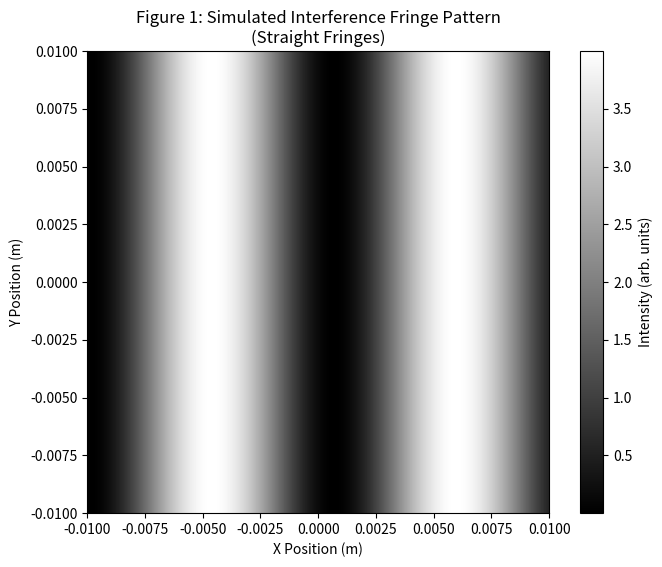
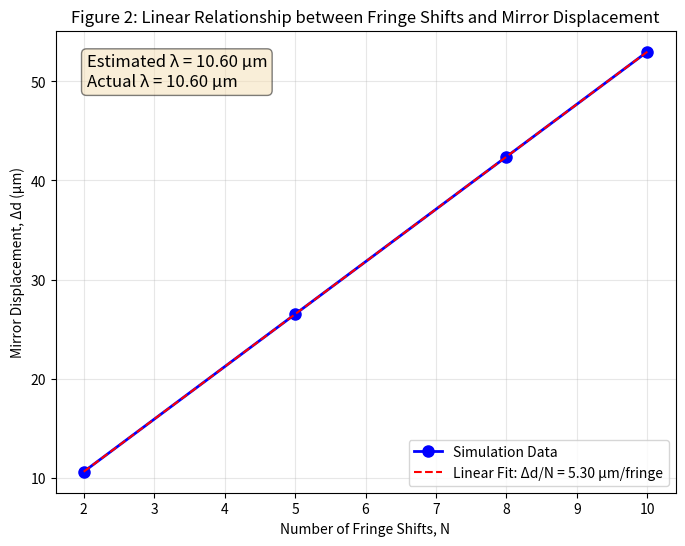
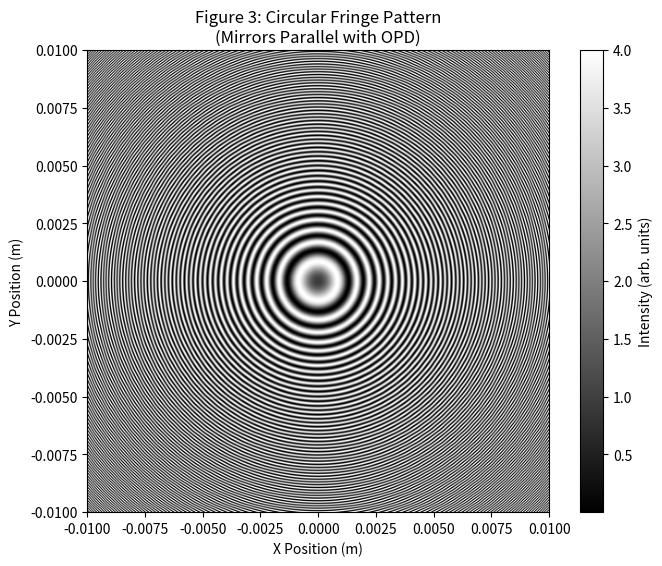

Recreate these plots in Python, in order.
import numpy as np
import matplotlib.pyplot as plt

## parmeters
wavelength = 10.6e-6  # CO2 laser wavelength in meters (10.6 µm)
k = 2 * np.pi / wavelength  # Wave number
screen_size = 500  
x = np.linspace(-0.01, 0.01, screen_size)  
y = np.linspace(-0.01, 0.01, screen_size)
X, Y = np.meshgrid(x, y)
tilt_angle = 0.001  # Mirror tilt angle for straight fringes in radians  


# Fringe Pattern
def generate_fringe_pattern(mirror_displacement, tilt=True):
    # Optical Path Difference
    OPD = 2 * mirror_displacement  
    
    # Phase difference 
    if tilt:
        phase_difference = k * (OPD + X * np.sin(tilt_angle))
    else:
        r = np.sqrt(X**2 + Y**2)  # Radial distance from center
        phase_difference = k * (OPD + r**2 / (2 * 0.1))  # 0.1 is arbitrary curvature
    
    # Intensity calculation (I1 = I2 = I0)
    I0 = 1.0  # Normalized intensity
    intensity_pattern = 2 * I0 * (1 + np.cos(phase_difference))
    
    return intensity_pattern


# simulation-1: Basic fringe pattern 

print("Running Basic fringe pattern simulation...")
initial_displacement = 50e-6  # 50 µm initial OPD
fringe_pattern = generate_fringe_pattern(initial_displacement, tilt=True)

plt.figure(figsize=(8, 6))
plt.imshow(fringe_pattern, cmap='gray', extent=[-0.01, 0.01, -0.01, 0.01])
plt.colorbar(label='Intensity (arb. units)')
plt.title('Figure 1: Simulated Interference Fringe Pattern\n(Straight Fringes)')
plt.xlabel('X Position (m)')
plt.ylabel('Y Position (m)')
plt.savefig('figure1_fringe_pattern.png', dpi=300, bbox_inches='tight')
plt.show()


# simulation-2: Fringe shifts with mirror displacement 

# print("Running fringe shifts sumulations...")
# displacements = [0, 10.6e-6, 26.5e-6, 42.4e-6, 53.0e-6]  # Mirror displacements to test (from Table 1)
# expected_fringes = [0, 2.0, 5.0, 8.0, 10.0]  # Expected fringe shifts

# plotting fringe shift demonstration
# fig, axes = plt.subplots(2, 3, figsize=(25, 15))
# axes = axes.ravel()

# for i, (disp, expected_N) in enumerate(zip(displacements, expected_fringes)):
#     pattern = generate_fringe_pattern(initial_displacement + disp, tilt=True)
    
#     axes[i].imshow(pattern, cmap='gray', extent=[-0.01, 0.01, -0.01, 0.01])
#     axes[i].set_title(f'Δd = {disp*1e6:.1f} µm\nN = {expected_N} fringes')
#     axes[i].set_xlabel('X Position (m)')
#     axes[i].set_ylabel('Y Position (m)')

# for i in range(len(displacements), len(axes)):
#     fig.delaxes(axes[i])

# plt.suptitle('Figure 2: Fringe Shift with Mirror Displacement', fontsize=15)
# plt.tight_layout()
# plt.savefig('figure2_fringe_shifts.png', dpi=300, bbox_inches='tight')
# plt.show()


# simulation-3: Wavelength estimation 

print("Running Wavelength estimation...")
displacement_values = np.array([10.6e-6, 26.5e-6, 42.4e-6, 53.0e-6])
fringe_counts = np.array([2.0, 5.0, 8.0, 10.0])
estimated_wavelengths = 2 * displacement_values / fringe_counts # estimated wavelength

# Linear regression for slope (Δd/N)
slope, intercept = np.polyfit(fringe_counts, displacement_values, 1)
wavelength_from_slope = 2 * slope

print(f"Slope from linear fit (Δd/N): {slope*1e6:.2f} µm/fringe")
print(f"Estimated wavelength: {wavelength_from_slope*1e6:.2f} µm")
print(f"Actual wavelength: {wavelength*1e6:.2f} µm")
print(f"Error: {abs(wavelength_from_slope - wavelength)*1e6:.2f} µm")

# (Table 1 data)
plt.figure(figsize=(8, 6))
plt.plot(fringe_counts, displacement_values*1e6, 'bo-', markersize=8, linewidth=2, label='Simulation Data')
plt.plot(fringe_counts, slope*fringe_counts*1e6, 'r--', label=f'Linear Fit: Δd/N = {slope*1e6:.2f} µm/fringe')
plt.xlabel('Number of Fringe Shifts, N')
plt.ylabel('Mirror Displacement, Δd (µm)')
plt.title('Figure 2: Linear Relationship between Fringe Shifts and Mirror Displacement')
plt.legend()
plt.grid(True, alpha=0.3)

# results
textstr = f'Estimated λ = {wavelength_from_slope*1e6:.2f} µm\nActual λ = {wavelength*1e6:.2f} µm'
props = dict(boxstyle='round', facecolor='wheat', alpha=0.5)
plt.gca().text(0.05, 0.95, textstr, transform=plt.gca().transAxes, fontsize=12,
               verticalalignment='top', bbox=props)

plt.savefig('figure2_wavelength_validation.png', dpi=300, bbox_inches='tight')
plt.show()


# simulation-4: circular fringes (bonus)

print("Generating circular fringes...")
circular_pattern = generate_fringe_pattern(30e-6, tilt=False)

plt.figure(figsize=(8, 6))
plt.imshow(circular_pattern, cmap='gray', extent=[-0.01, 0.01, -0.01, 0.01])
plt.colorbar(label='Intensity (arb. units)')
plt.title('Figure 3: Circular Fringe Pattern\n(Mirrors Parallel with OPD)')
plt.xlabel('X Position (m)')
plt.ylabel('Y Position (m)')
plt.savefig('figure3_circular_fringes.png', dpi=300, bbox_inches='tight')
plt.show()

print("Done.")
